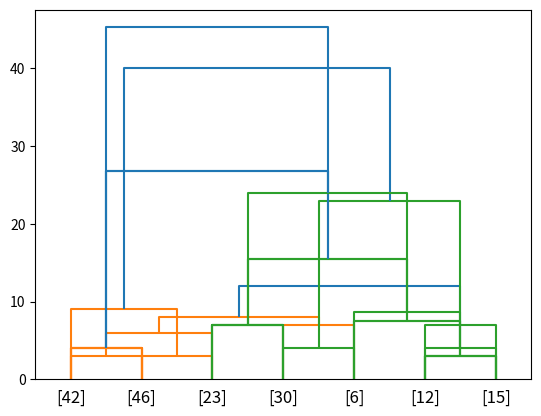

Generate this figure with matplotlib:
#!/usr/bin/env python3
# -*- coding: utf-8 -*-
"""
Created on Thu Nov  8 12:39:38 2018

[redacted]
"""

import numpy as np
import matplotlib.pyplot as plt
import scipy .cluster.hierarchy as sch

x = np.reshape([6, 12, 15, 23, 30, 42, 46], (-1, 1))

#fig, axes = plt.subplots(2, 2, figsize=(8, 6))
#%%
l_1 = sch.linkage(x, method="single")
print(l_1)
d_1 = sch.dendrogram(l_1, labels=x, count_sort="descending")


#%%
l_2 = sch.linkage(x, method="complete")
print(l_2)
d_2 = sch.dendrogram(l_2, labels=x, count_sort="descendent")


#%%
l_3 = sch.linkage(x, method="average")
print(l_3)
d_3 = sch.dendrogram(l_3, labels=x)


#%%
l_4 = sch.linkage(x, method="centroid")
print(l_4)
d_4 = sch.dendrogram(l_4, labels=x)


#%%
l_5 = sch.linkage(x, method="ward")
print(l_5)
d_5 = sch.dendrogram(l_5, labels=x)